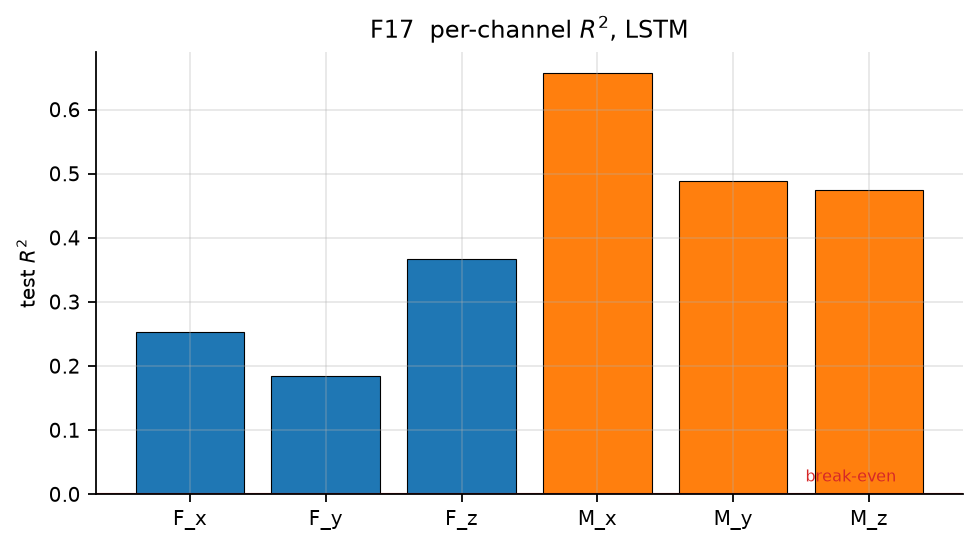

The file beside this chart, header and first rows:
channel, r2
F_x, 0.2537
F_y, 0.185
F_z, 0.3676
M_x, 0.6574
M_y, 0.4885
M_z, 0.475
